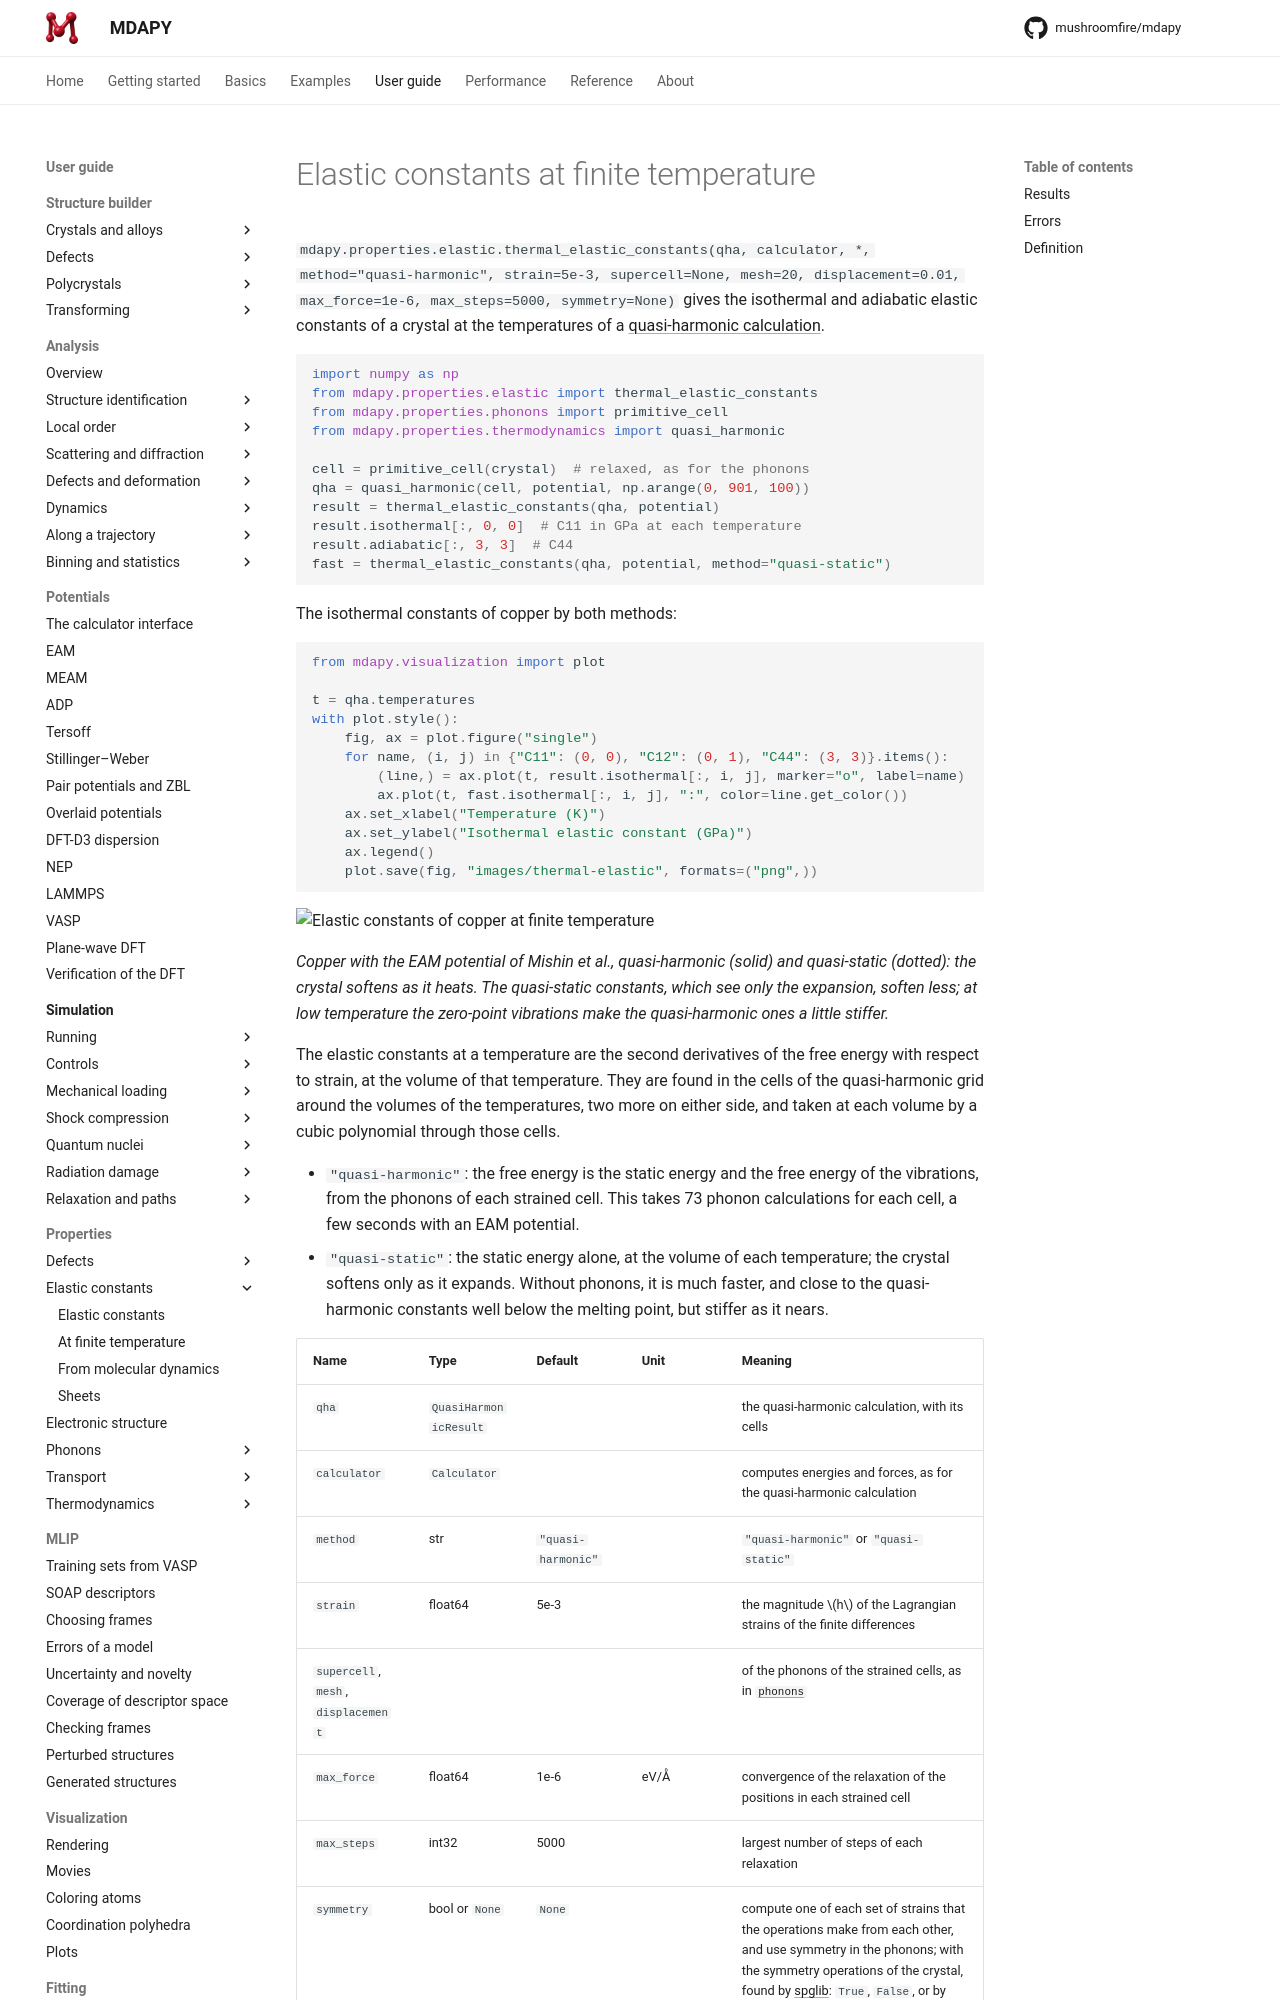

repository: mushroomfire/mdapy · page: dev/user-guide/properties/thermal-elastic/index.html · generator: mkdocs

# Elastic constants at finite temperature

`mdapy.properties.elastic.thermal_elastic_constants(qha, calculator, *,
method="quasi-harmonic", strain=5e-3, supercell=None, mesh=20,
displacement=0.01, max_force=1e-6, max_steps=5000, symmetry=None)` gives the isothermal and
adiabatic elastic constants of a crystal at the temperatures of a
[quasi-harmonic calculation](quasi-harmonic.md).

<!-- skip-test -->
```python
import numpy as np
from mdapy.properties.elastic import thermal_elastic_constants
from mdapy.properties.phonons import primitive_cell
from mdapy.properties.thermodynamics import quasi_harmonic

cell = primitive_cell(crystal)  # relaxed, as for the phonons
qha = quasi_harmonic(cell, potential, np.arange(0, 901, 100))
result = thermal_elastic_constants(qha, potential)
result.isothermal[:, 0, 0]  # C11 in GPa at each temperature
result.adiabatic[:, 3, 3]  # C44
fast = thermal_elastic_constants(qha, potential, method="quasi-static")
```

The isothermal constants of copper by both methods:

<!-- skip-test -->
```python
from mdapy.visualization import plot

t = qha.temperatures
with plot.style():
    fig, ax = plot.figure("single")
    for name, (i, j) in {"C11": (0, 0), "C12": (0, 1), "C44": (3, 3)}.items():
        (line,) = ax.plot(t, result.isothermal[:, i, j], marker="o", label=name)
        ax.plot(t, fast.isothermal[:, i, j], ":", color=line.get_color())
    ax.set_xlabel("Temperature (K)")
    ax.set_ylabel("Isothermal elastic constant (GPa)")
    ax.legend()
    plot.save(fig, "images/thermal-elastic", formats=("png",))
```

![Elastic constants of copper at finite temperature](images/thermal-elastic.png)

*Copper with the EAM potential of Mishin et al., quasi-harmonic (solid) and
quasi-static (dotted): the crystal softens as it heats. The quasi-static
constants, which see only the expansion, soften less; at low temperature
the zero-point vibrations make the quasi-harmonic ones a little stiffer.*

The elastic constants at a temperature are the second derivatives of the
free energy with respect to strain, at the volume of that temperature.
They are found in the cells of the quasi-harmonic grid around the volumes
of the temperatures, two more on either side, and taken at each volume by
a cubic polynomial through those cells.

- `"quasi-harmonic"`: the free energy is the static energy and the free
  energy of the vibrations, from the phonons of each strained cell. This
  takes 73 phonon calculations for each cell, a few seconds with an EAM
  potential.
- `"quasi-static"`: the static energy alone, at the volume of each
  temperature; the crystal softens only as it expands. Without phonons, it
  is much faster, and close to the quasi-harmonic constants well below the
  melting point, but stiffer as it nears.
